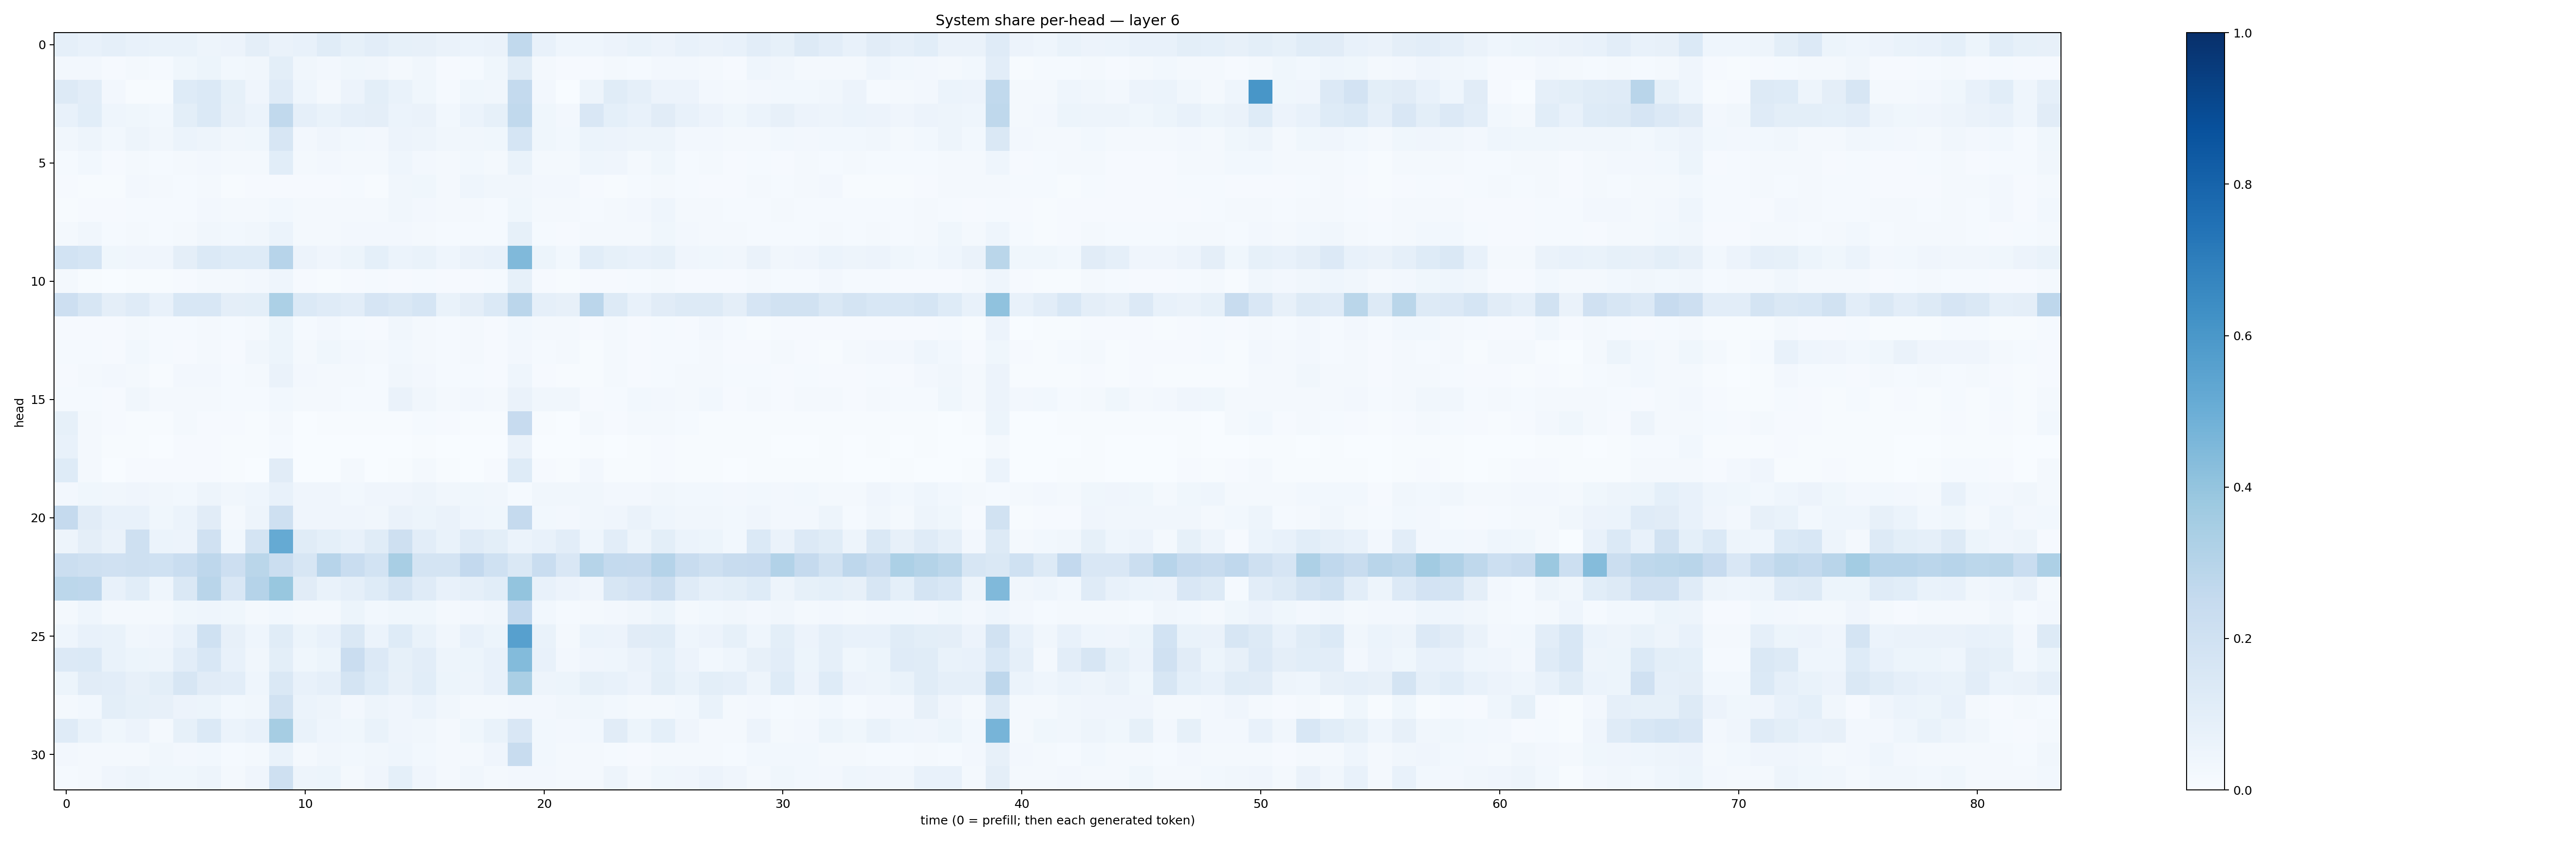

Source data for this figure (header and first rows):
0.08602886, 0.07638052, 0.087678075, 0.07202234, 0.067979276, 0.06674408, 0.0488576, 0.056754824, 0.09637724, 0.06353859, 0.073287934, 0.114570335, 0.083192155, 0.10197301, 0.08393507, 0.07939142, 0.0626774, 0.059960704, 0.06300291, 0.2631679, 0.070594616, 0.04372, 0.046860717, 0.05522278
0.02572, 0.02399, 0.01089, 0.01633, 0.01213, 0.03667, 0.05139, 0.029, 0.0315, 0.1004, 0.03134, 0.02485, 0.03752, 0.03132, 0.02035, 0.03326, 0.01029, 0.0133, 0.03762, 0.1153, 0.01945, 0.01113, 0.01057, 0.01567
0.1262, 0.1046, 0.0249, 0.005897, 0.004596, 0.1231, 0.1402, 0.08349, 0.03959, 0.1182, 0.04388, 0.01967, 0.05779, 0.09922, 0.06977, 0.03852, 0.0136, 0.03824, 0.03416, 0.2554, 0.0257, 0.00346, 0.04827, 0.1143
0.07381, 0.1069, 0.04521, 0.03667, 0.03092, 0.1012, 0.1396, 0.08199, 0.06144, 0.2653, 0.087, 0.06735, 0.08655, 0.09534, 0.06193, 0.06265, 0.02883, 0.05906, 0.08227, 0.2629, 0.03549, 0.02429, 0.1521, 0.08985
0.03464, 0.04833, 0.02834, 0.05021, 0.03497, 0.06017, 0.0479, 0.03396, 0.03768, 0.1585, 0.02663, 0.04078, 0.03091, 0.02529, 0.05822, 0.04792, 0.03164, 0.03182, 0.03773, 0.1698, 0.03539, 0.02755, 0.0603, 0.05743
0.01523, 0.03044, 0.01028, 0.01672, 0.01387, 0.02023, 0.02566, 0.017, 0.02217, 0.1086, 0.02012, 0.02389, 0.01991, 0.02021, 0.04687, 0.02448, 0.01783, 0.02838, 0.02284, 0.06859, 0.01756, 0.01752, 0.04686, 0.03907
0.01005, 0.007122, 0.007111, 0.02382, 0.01956, 0.01391, 0.02092, 0.006257, 0.01004, 0.01134, 0.009642, 0.01087, 0.01294, 0.006509, 0.03415, 0.03557, 0.0231, 0.04508, 0.03335, 0.03283, 0.02629, 0.02381, 0.008205, 0.005577
0.007457, 0.009286, 0.01086, 0.01397, 0.01436, 0.01369, 0.02513, 0.01792, 0.02128, 0.0281, 0.0206, 0.02226, 0.01837, 0.01928, 0.03185, 0.02604, 0.02137, 0.02329, 0.0122, 0.03538, 0.02321, 0.01798, 0.01553, 0.01857
0.01945, 0.03162, 0.0138, 0.01678, 0.01329, 0.02165, 0.03238, 0.02889, 0.0334, 0.06117, 0.01766, 0.01647, 0.02417, 0.02511, 0.02522, 0.02285, 0.01384, 0.01416, 0.01453, 0.08555, 0.01192, 0.00853, 0.01625, 0.021
0.1853, 0.1685, 0.03602, 0.04291, 0.03963, 0.09719, 0.1385, 0.1247, 0.1227, 0.2954, 0.05635, 0.04184, 0.05159, 0.09283, 0.06199, 0.06807, 0.04385, 0.06638, 0.07498, 0.4467, 0.05357, 0.03028, 0.1079, 0.08292
0.01577, 0.00618, 0.003427, 0.005433, 0.005483, 0.01166, 0.022, 0.02034, 0.0243, 0.04422, 0.008756, 0.006551, 0.01137, 0.01466, 0.009231, 0.01342, 0.009349, 0.008603, 0.01306, 0.08315, 0.01145, 0.005557, 0.01024, 0.01088
0.2141, 0.1636, 0.09686, 0.12, 0.07363, 0.1524, 0.1534, 0.09593, 0.1011, 0.3291, 0.137, 0.1188, 0.103, 0.1656, 0.1444, 0.1695, 0.06667, 0.09503, 0.1372, 0.2815, 0.08979, 0.07853, 0.2838, 0.1324
0.008576, 0.01059, 0.00954, 0.02335, 0.01237, 0.01405, 0.01994, 0.01324, 0.01832, 0.0544, 0.01214, 0.02678, 0.01223, 0.01043, 0.03159, 0.02142, 0.01379, 0.02212, 0.01035, 0.0309, 0.02116, 0.02097, 0.008748, 0.01992
0.01516, 0.01204, 0.01051, 0.02926, 0.01252, 0.008271, 0.02025, 0.0108, 0.03193, 0.05392, 0.01582, 0.036, 0.02404, 0.02078, 0.03071, 0.02005, 0.01468, 0.02204, 0.00863, 0.02357, 0.01396, 0.02027, 0.006841, 0.01764
0.009618, 0.01976, 0.02623, 0.01726, 0.007781, 0.02464, 0.02667, 0.01267, 0.01626, 0.06591, 0.02403, 0.02091, 0.01708, 0.01249, 0.03286, 0.02706, 0.01357, 0.01425, 0.00821, 0.04303, 0.008364, 0.005819, 0.005672, 0.0163
0.01554, 0.01362, 0.01149, 0.03161, 0.02131, 0.02293, 0.02045, 0.01554, 0.0129, 0.02963, 0.01604, 0.02308, 0.01248, 0.01249, 0.06481, 0.03332, 0.01608, 0.02695, 0.02151, 0.06544, 0.03443, 0.03194, 0.00893, 0.01343
0.08577, 0.02197, 0.01091, 0.004111, 0.006019, 0.02262, 0.01091, 0.01139, 0.004753, 0.01813, 0.003171, 0.00578, 0.006151, 0.004326, 0.006137, 0.01325, 0.008052, 0.005754, 0.005938, 0.2446, 0.006176, 0.00287, 0.02031, 0.01093
0.07237, 0.02007, 0.005009, 0.00498, 0.002989, 0.008872, 0.01107, 0.004639, 0.0047, 0.01545, 0.002047, 0.001804, 0.003112, 0.003362, 0.003306, 0.004623, 0.002976, 0.003185, 0.002448, 0.06456, 0.003562, 0.002422, 0.003945, 0.002043
0.124, 0.01976, 0.002572, 0.008171, 0.01072, 0.01001, 0.0109, 0.004581, 0.00281, 0.112, 0.002578, 0.003153, 0.02292, 0.003112, 0.004871, 0.01598, 0.00558, 0.003674, 0.008619, 0.1243, 0.008074, 0.004026, 0.02621, 0.005035
0.02478, 0.03574, 0.03489, 0.04209, 0.03304, 0.03114, 0.04875, 0.03494, 0.04311, 0.07729, 0.04094, 0.04276, 0.03013, 0.04065, 0.04181, 0.04941, 0.03243, 0.03821, 0.03214, 0.01524, 0.03282, 0.03184, 0.03201, 0.02425
0.253, 0.1095, 0.07106, 0.07564, 0.03793, 0.05898, 0.111, 0.01701, 0.04958, 0.209, 0.0413, 0.03989, 0.04112, 0.03262, 0.06562, 0.05433, 0.06373, 0.0446, 0.03803, 0.2535, 0.03052, 0.02515, 0.03505, 0.04281
0.04872, 0.0959, 0.06507, 0.2048, 0.06205, 0.05803, 0.1984, 0.02918, 0.1773, 0.5164, 0.1168, 0.0936, 0.07656, 0.1141, 0.2046, 0.1051, 0.06681, 0.1201, 0.098, 0.06166, 0.07363, 0.1038, 0.04341, 0.1025
0.2219, 0.2058, 0.1986, 0.2102, 0.2014, 0.2342, 0.2741, 0.211, 0.2877, 0.2253, 0.1639, 0.2963, 0.2313, 0.1854, 0.3402, 0.1735, 0.1754, 0.2613, 0.2008, 0.1476, 0.2315, 0.1504, 0.2981, 0.2553
0.2793, 0.2743, 0.0775, 0.1094, 0.0436, 0.1423, 0.2912, 0.1509, 0.301, 0.3903, 0.1104, 0.06933, 0.08977, 0.1223, 0.1738, 0.1201, 0.07504, 0.08596, 0.1088, 0.4005, 0.07601, 0.05631, 0.04254, 0.1567
0.01629, 0.04331, 0.01851, 0.01649, 0.01952, 0.03888, 0.04612, 0.03748, 0.01802, 0.03009, 0.01972, 0.01669, 0.05329, 0.02926, 0.03879, 0.03867, 0.01814, 0.02584, 0.03177, 0.2586, 0.02825, 0.0143, 0.01777, 0.02581
0.04662, 0.07453, 0.0677, 0.03481, 0.0401, 0.07171, 0.1993, 0.08192, 0.04643, 0.1149, 0.05402, 0.07753, 0.1417, 0.0622, 0.1242, 0.06966, 0.03295, 0.0717, 0.05227, 0.5592, 0.06718, 0.01587, 0.06, 0.05831
0.1363, 0.1375, 0.06691, 0.0538, 0.04876, 0.1035, 0.1524, 0.0734, 0.03496, 0.101, 0.03788, 0.05191, 0.2276, 0.1354, 0.08223, 0.1044, 0.04903, 0.052, 0.07239, 0.4403, 0.07091, 0.02526, 0.04243, 0.04332
0.05356, 0.1117, 0.102, 0.07926, 0.09851, 0.1633, 0.11, 0.1047, 0.04543, 0.1445, 0.07708, 0.08603, 0.1732, 0.1241, 0.0805, 0.1091, 0.05378, 0.04718, 0.07502, 0.3392, 0.05028, 0.05453, 0.08511, 0.07147
0.02221, 0.03111, 0.09879, 0.08289, 0.07911, 0.05856, 0.05211, 0.02938, 0.03457, 0.1882, 0.05963, 0.05013, 0.02417, 0.05021, 0.04288, 0.06119, 0.03278, 0.02202, 0.01957, 0.02633, 0.02642, 0.0313, 0.03796, 0.02996
0.1205, 0.07005, 0.03776, 0.05845, 0.02206, 0.08323, 0.137, 0.06111, 0.07194, 0.3509, 0.06781, 0.04619, 0.03606, 0.06841, 0.04027, 0.03143, 0.01604, 0.0389, 0.06751, 0.1484, 0.03081, 0.02577, 0.02963, 0.1097
0.02608, 0.02309, 0.01722, 0.01986, 0.03327, 0.02546, 0.03108, 0.01355, 0.01798, 0.06713, 0.0197, 0.03327, 0.02959, 0.03501, 0.04355, 0.02902, 0.02273, 0.02205, 0.04028, 0.242, 0.02773, 0.02025, 0.02037, 0.01481
0.01366, 0.02294, 0.0425, 0.04906, 0.03646, 0.03905, 0.05051, 0.017, 0.03981, 0.204, 0.04923, 0.05444, 0.02317, 0.04146, 0.0904, 0.04035, 0.02089, 0.03479, 0.01745, 0.02548, 0.02446, 0.01827, 0.02222, 0.04847
